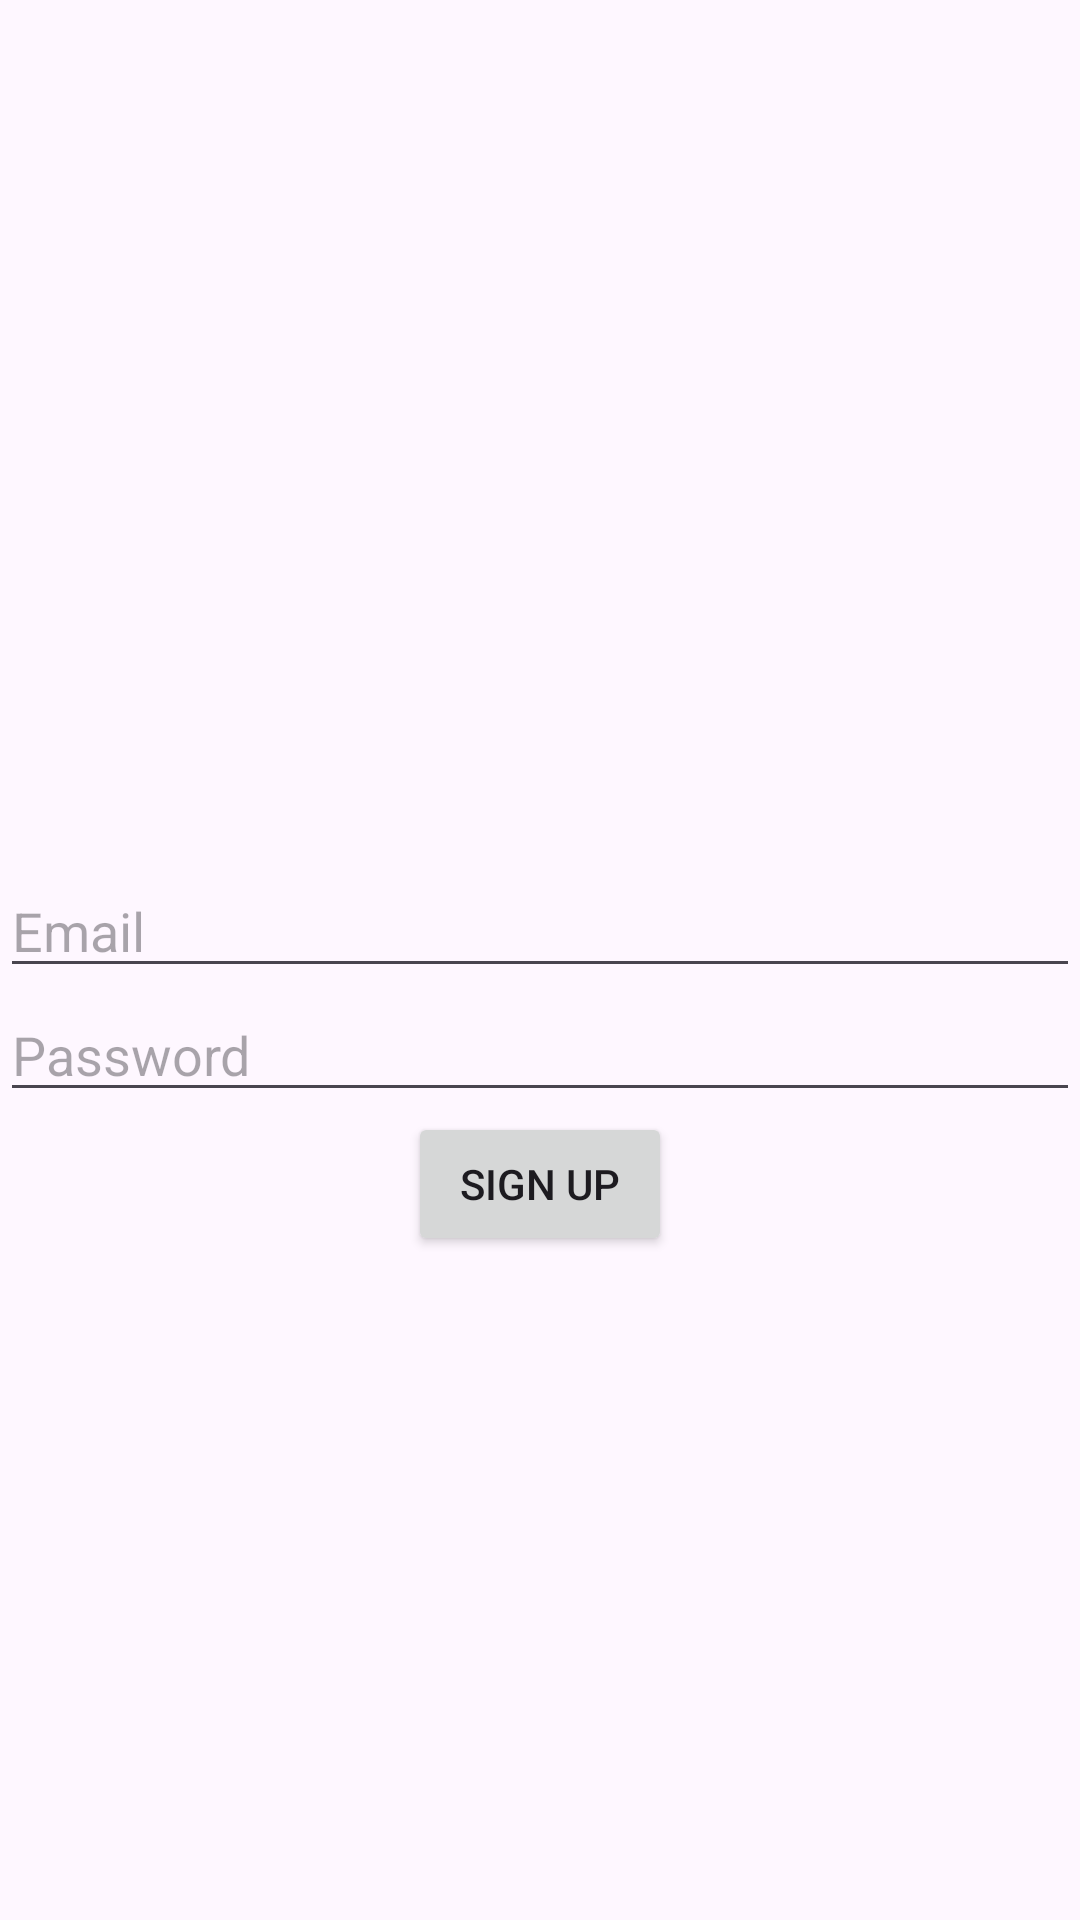

Android layout source for this screen:
<!-- AndroidManifest.xml: application theme Theme.TCGTrader -->
<!-- res/layout/activity_signup.xml -->
<?xml version="1.0" encoding="utf-8"?>
<androidx.constraintlayout.widget.ConstraintLayout xmlns:android="http://schemas.android.com/apk/res/android"
    android:layout_width="match_parent"
    android:layout_height="match_parent"
    xmlns:app="http://schemas.android.com/apk/res-auto"
    xmlns:tools="http://schemas.android.com/tools">

    <EditText
        android:id="@+id/email"
        android:layout_width="match_parent"
        android:layout_height="wrap_content"
        android:layout_marginTop="288dp"
        android:hint="Email"
        app:layout_constraintTop_toTopOf="parent"
        tools:layout_editor_absoluteX="16dp" />

    <EditText
        android:id="@+id/password"
        android:layout_width="match_parent"
        android:layout_height="wrap_content"
        android:hint="Password"
        android:inputType="textPassword"
        app:layout_constraintTop_toBottomOf="@+id/email"
        tools:layout_editor_absoluteX="0dp" />

    <Button
        android:id="@+id/signup_button"
        android:layout_width="wrap_content"
        android:layout_height="wrap_content"
        android:text="Sign Up"
        app:layout_constraintEnd_toEndOf="parent"
        app:layout_constraintStart_toStartOf="parent"
        app:layout_constraintTop_toBottomOf="@+id/password" />
</androidx.constraintlayout.widget.ConstraintLayout>
<!-- resources referenced by this layout -->
<resources>
  <style name="Theme.TCGTrader" parent="Base.Theme.TCGTrader" />
  <style name="Base.Theme.TCGTrader" parent="Theme.Material3.DayNight.NoActionBar">
          
          
      </style>
</resources>
